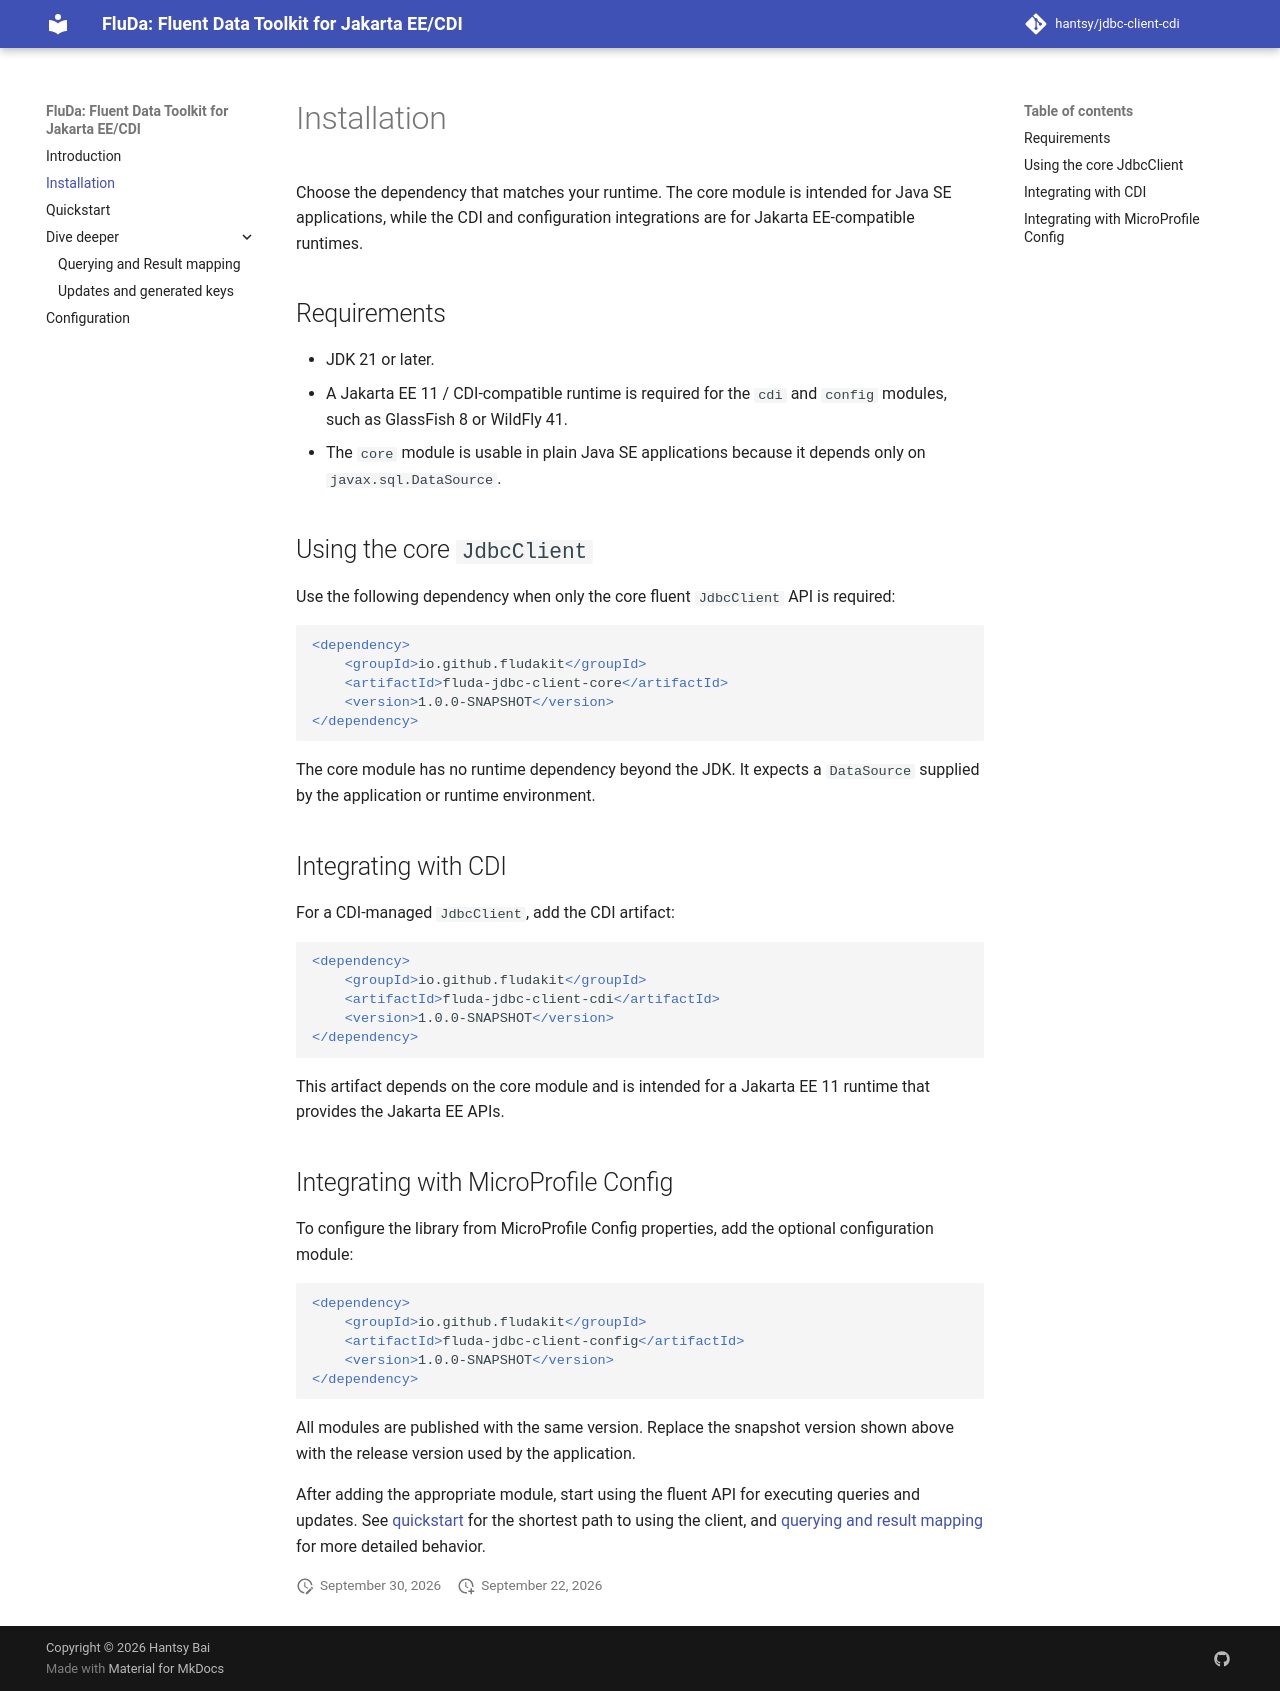

repository: hantsy/jdbc-client-cdi · page: install/index.html · generator: mkdocs

# Installation

Choose the dependency that matches your runtime. The core module is intended for Java SE applications, while the CDI and
configuration integrations are for Jakarta EE-compatible runtimes.

## Requirements

- JDK 21 or later.
- A Jakarta EE 11 / CDI-compatible runtime is required for the `cdi` and `config` modules, such as GlassFish 8 or
  WildFly 41.
- The `core` module is usable in plain Java SE applications because it depends only on `javax.sql.DataSource`.

## Using the core `JdbcClient`

Use the following dependency when only the core fluent `JdbcClient` API is required:

```xml

<dependency>
    <groupId>io.github.fludakit</groupId>
    <artifactId>fluda-jdbc-client-core</artifactId>
    <version>1.0.0-SNAPSHOT</version>
</dependency>
```

The core module has no runtime dependency beyond the JDK. It expects a `DataSource` supplied by the application or
runtime environment.

## Integrating with CDI

For a CDI-managed `JdbcClient`, add the CDI artifact:

```xml

<dependency>
    <groupId>io.github.fludakit</groupId>
    <artifactId>fluda-jdbc-client-cdi</artifactId>
    <version>1.0.0-SNAPSHOT</version>
</dependency>
```

This artifact depends on the core module and is intended for a Jakarta EE 11 runtime that provides the Jakarta EE APIs.

## Integrating with MicroProfile Config

To configure the library from MicroProfile Config properties, add the optional configuration module:

```xml

<dependency>
    <groupId>io.github.fludakit</groupId>
    <artifactId>fluda-jdbc-client-config</artifactId>
    <version>1.0.0-SNAPSHOT</version>
</dependency>
```

All modules are published with the same version. Replace the snapshot version shown above with the release version used
by the application.

After adding the appropriate module, start using the fluent API for executing queries and updates.
See [quickstart](quickstart.md) for the shortest path to using the client,
and [querying and result mapping](querying.md) for more detailed behavior.
